Labelled photos from "images", an image-classification folder in MIKIHERSHCOVITZ/ProductPrediction. The possible labels are: cakes cupcakes snack cakes, candy, chips pretzels snacks, chocolate, cookies biscuits, popcorn peanuts seeds related snacks.

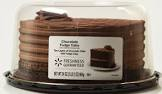
Label: cakes cupcakes snack cakes

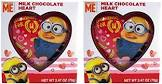
Label: chocolate

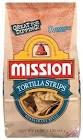
Label: chips pretzels snacks

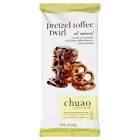
Label: popcorn peanuts seeds related snacks

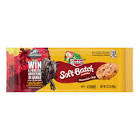
Label: cookies biscuits

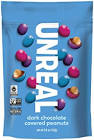
Label: candy
